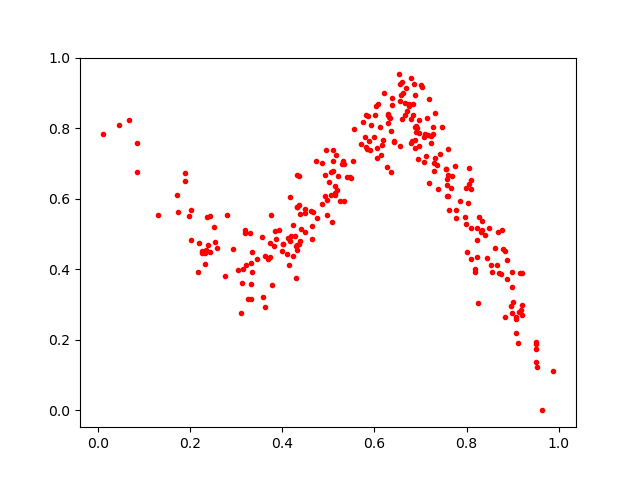

Data behind this chart, as committed beside it:
0.8395096, 0.49809536
0.884, 0.452
0.6702, 0.8476
0.3622, 0.2928
0.244, 0.5521
0.494, 0.6066
0.333, 0.315
0.4959, 0.7369
0.7384, 0.6271
0.3933, 0.5112
0.6819, 0.7648
0.7119, 0.7224
0.6551, 0.9238
0.2322, 0.4467
0.6682, 0.9125
0.2263, 0.446
0.7169, 0.7809
0.6659, 0.8387
0.321, 0.412
0.8526, 0.4121
0.3784, 0.3548
0.7582, 0.6069
0.7351, 0.6956
0.5153, 0.6108
0.1734, 0.5617
0.5111, 0.6799
0.8763, 0.5102
0.5136, 0.6165
0.6562, 0.7502
0.5811, 0.7453
0.3149, 0.4004
0.666, 0.8702
0.9002, 0.3082
0.861, 0.4602
0.6806, 0.9419
0.4635, 0.5655
0.8744, 0.3856
0.7273, 0.8032
0.4315, 0.6667
0.6423, 0.7603
0.7313, 0.7148
0.5108, 0.7373
0.6838, 0.8672
0.2543, 0.4785
0.5065, 0.6118
0.2583, 0.4616
0.7091, 0.7835
0.6594, 0.8267
0.5896, 0.7383
0.8339, 0.5105
0.6942, 0.7116
0.6271, 0.6894
0.8439, 0.433
0.4315, 0.5757
0.5534, 0.708
0.2015, 0.484
0.4101, 0.4442
0.4963, 0.5956
0.6053, 0.744
0.6537, 0.9524
0.4164, 0.6057
... 222 more rows
